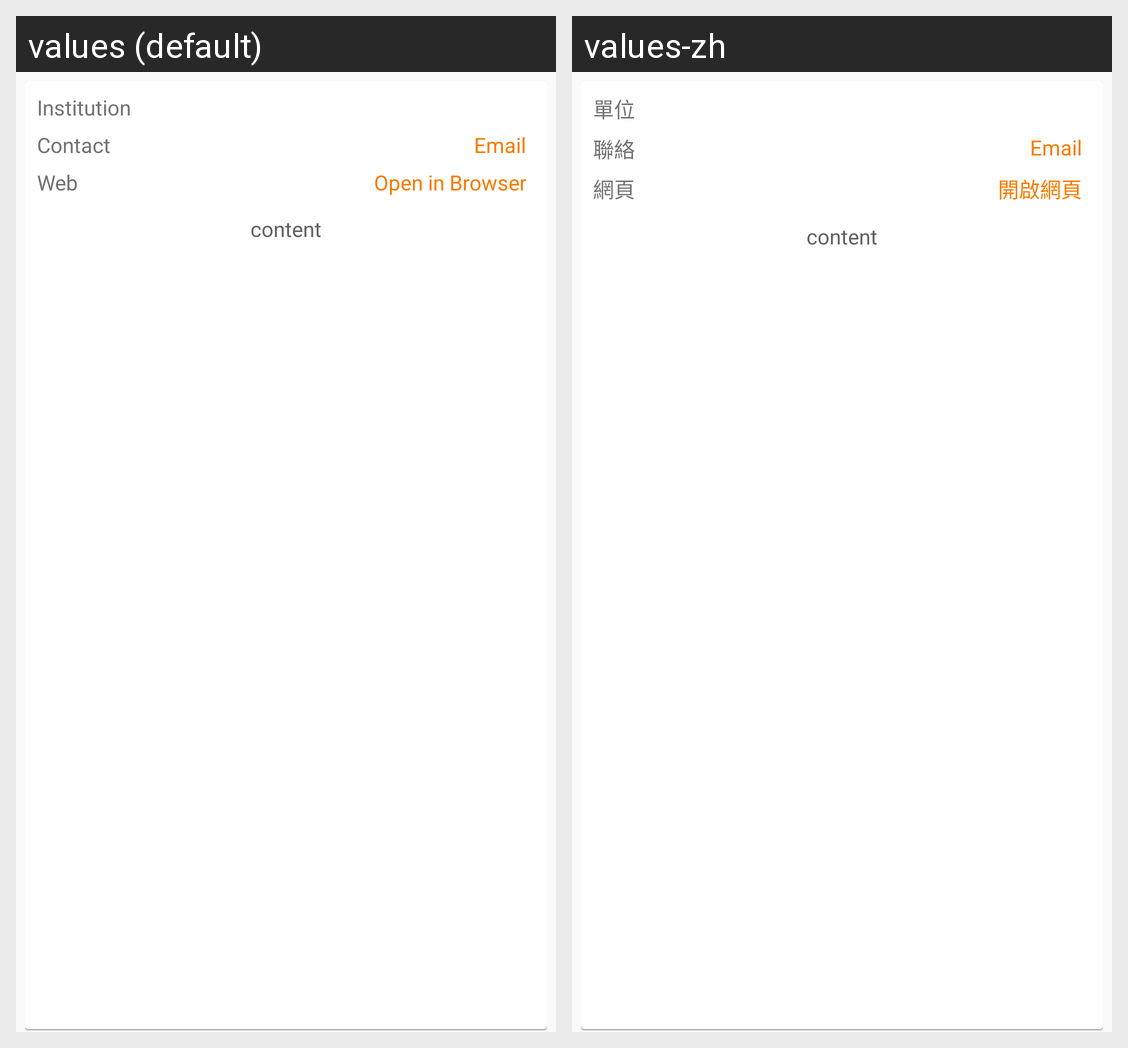

Here is an Android app screen in its default locale and in the app's own translations. Write out the translated-string differences for the strings that appear on this screen.
Android screen res/layout/activity_career_detail.xml rendered under 2 locales, left to right: values (default), values-zh. Device: Nexus 5 (rendered at 1080×1920; each locale shown at half size, 540×960, under a caption strip naming it); theme CMTheme.
Strings drawn on this screen, with the default value and each locale's value (text and hints the layout hard-codes, and strings that could not be matched under every locale, appear in the picture but are not listed):

institution
  values: Institution
  values-zh: 單位

contact
  values: Contact
  values-zh: 聯絡

send_email
  values: Email
  values-zh: Email

website
  values: Web
  values-zh: 網頁

career_web_button
  values: Open in Browser
  values-zh: 開啟網頁
